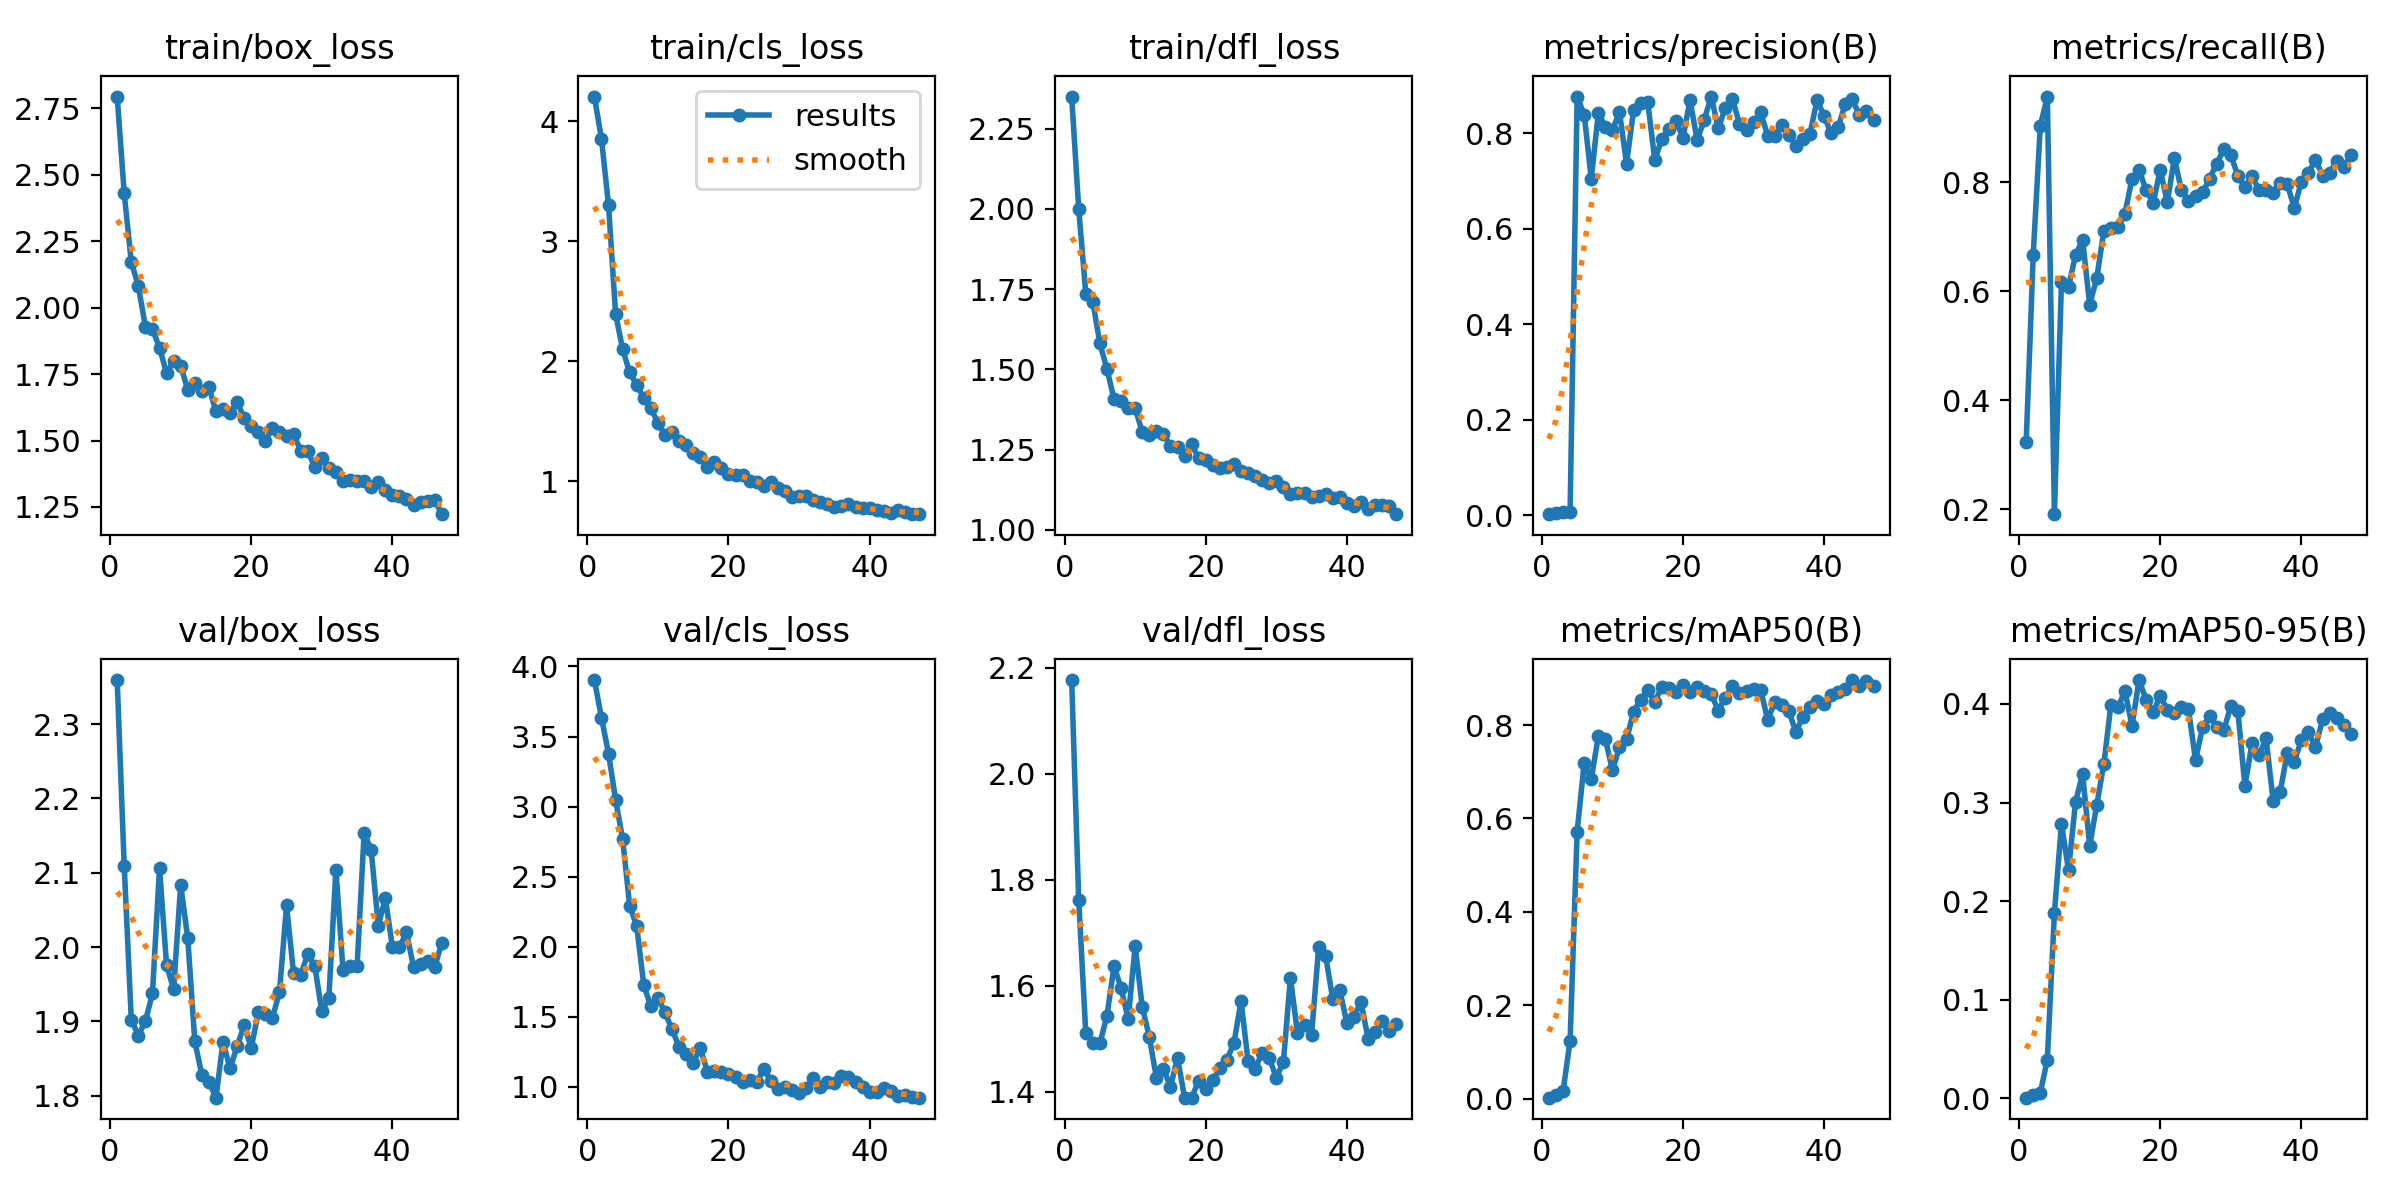

The table this chart was drawn from, first rows:
epoch, time, train/box_loss, train/cls_loss, train/dfl_loss, metrics/precision(B), metrics/recall(B), metrics/mAP50(B), metrics/mAP50-95(B), val/box_loss, val/cls_loss, val/dfl_loss, lr/pg0, lr/pg1, lr/pg2, lr/pg3, lr/pg4, lr/pg5, lr/pg6, lr/pg7
1, 8.862, 2.794, 4.206, 2.35, 0.0025, 0.3226, 0.00238, 0.00079, 2.359, 3.903, 2.177, 0.00102, 0.00034, 0.00102, 0.00034, 0.00102, 0.00034, 0.00102, 0.00034
2, 15.14, 2.43, 3.852, 1.999, 0.00517, 0.6667, 0.00893, 0.00304, 2.109, 3.634, 1.761, 0.002079, 0.0006931, 0.002079, 0.0006931, 0.002079, 0.0006931, 0.002079, 0.0006931
3, 21.31, 2.172, 3.302, 1.736, 0.007, 0.9032, 0.01582, 0.00557, 1.903, 3.378, 1.511, 0.003117, 0.001039, 0.003117, 0.001039, 0.003117, 0.001039, 0.003117, 0.001039
4, 26.95, 2.081, 2.393, 1.71, 0.00742, 0.957, 0.1238, 0.03947, 1.881, 3.049, 1.493, 0.004133, 0.001378, 0.004133, 0.001378, 0.004133, 0.001378, 0.004133, 0.001378
5, 32.58, 1.929, 2.098, 1.581, 0.8764, 0.1906, 0.5719, 0.1877, 1.9, 2.767, 1.492, 0.005129, 0.00171, 0.005129, 0.00171, 0.005129, 0.00171, 0.005129, 0.00171
6, 38.95, 1.919, 1.905, 1.501, 0.839, 0.6166, 0.7194, 0.2785, 1.938, 2.292, 1.544, 0.005703, 0.001901, 0.005703, 0.001901, 0.005703, 0.001901, 0.005703, 0.001901
7, 44.59, 1.85, 1.802, 1.408, 0.7049, 0.6075, 0.6841, 0.2313, 2.106, 2.145, 1.637, 0.005644, 0.001881, 0.005644, 0.001881, 0.005644, 0.001881, 0.005644, 0.001881
8, 50.46, 1.753, 1.692, 1.403, 0.8423, 0.6667, 0.7764, 0.3009, 1.976, 1.722, 1.596, 0.005584, 0.001861, 0.005584, 0.001861, 0.005584, 0.001861, 0.005584, 0.001861
9, 56.01, 1.799, 1.606, 1.379, 0.8137, 0.6935, 0.7703, 0.3289, 1.943, 1.574, 1.537, 0.005525, 0.001842, 0.005525, 0.001842, 0.005525, 0.001842, 0.005525, 0.001842
10, 62.14, 1.781, 1.484, 1.38, 0.8071, 0.5753, 0.7028, 0.2559, 2.084, 1.636, 1.675, 0.005465, 0.001822, 0.005465, 0.001822, 0.005465, 0.001822, 0.005465, 0.001822
11, 67.5, 1.691, 1.382, 1.305, 0.8444, 0.6237, 0.7529, 0.2976, 2.012, 1.53, 1.56, 0.005406, 0.001802, 0.005406, 0.001802, 0.005406, 0.001802, 0.005406, 0.001802
12, 73.49, 1.716, 1.411, 1.297, 0.7364, 0.7097, 0.7691, 0.3386, 1.873, 1.409, 1.504, 0.005347, 0.001782, 0.005347, 0.001782, 0.005347, 0.001782, 0.005347, 0.001782
13, 78.77, 1.687, 1.336, 1.308, 0.8487, 0.715, 0.8287, 0.3988, 1.828, 1.283, 1.427, 0.005287, 0.001762, 0.005287, 0.001762, 0.005287, 0.001762, 0.005287, 0.001762
14, 85.33, 1.701, 1.3, 1.299, 0.864, 0.7173, 0.8545, 0.3965, 1.818, 1.233, 1.444, 0.005228, 0.001743, 0.005228, 0.001743, 0.005228, 0.001743, 0.005228, 0.001743
15, 90.77, 1.609, 1.231, 1.262, 0.8665, 0.7419, 0.8754, 0.4129, 1.797, 1.172, 1.41, 0.005168, 0.001723, 0.005168, 0.001723, 0.005168, 0.001723, 0.005168, 0.001723
16, 96.73, 1.62, 1.203, 1.259, 0.7434, 0.8065, 0.8501, 0.3778, 1.872, 1.275, 1.464, 0.005109, 0.001703, 0.005109, 0.001703, 0.005109, 0.001703, 0.005109, 0.001703
17, 102.6, 1.603, 1.114, 1.231, 0.789, 0.8226, 0.8816, 0.4242, 1.837, 1.108, 1.389, 0.00505, 0.001683, 0.00505, 0.001683, 0.00505, 0.001683, 0.00505, 0.001683
18, 108.9, 1.644, 1.161, 1.266, 0.8098, 0.785, 0.8794, 0.4041, 1.867, 1.114, 1.389, 0.00499, 0.001663, 0.00499, 0.001663, 0.00499, 0.001663, 0.00499, 0.001663
19, 114.3, 1.585, 1.108, 1.223, 0.8252, 0.7617, 0.87, 0.3917, 1.895, 1.104, 1.421, 0.004931, 0.001644, 0.004931, 0.001644, 0.004931, 0.001644, 0.004931, 0.001644
20, 120.6, 1.553, 1.059, 1.218, 0.791, 0.8226, 0.8853, 0.4082, 1.864, 1.089, 1.405, 0.004871, 0.001624, 0.004871, 0.001624, 0.004871, 0.001624, 0.004871, 0.001624
21, 126.1, 1.532, 1.049, 1.201, 0.8698, 0.7634, 0.8714, 0.3938, 1.912, 1.066, 1.422, 0.004812, 0.001604, 0.004812, 0.001604, 0.004812, 0.001604, 0.004812, 0.001604
22, 132.3, 1.498, 1.051, 1.192, 0.7856, 0.8441, 0.8815, 0.3912, 1.91, 1.033, 1.445, 0.004753, 0.001584, 0.004753, 0.001584, 0.004753, 0.001584, 0.004753, 0.001584
23, 137.5, 1.547, 1.001, 1.196, 0.8274, 0.785, 0.8734, 0.3972, 1.905, 1.046, 1.461, 0.004693, 0.001564, 0.004693, 0.001564, 0.004693, 0.001564, 0.004693, 0.001564
24, 143.7, 1.532, 0.9939, 1.207, 0.8769, 0.7661, 0.867, 0.3947, 1.939, 1.031, 1.492, 0.004634, 0.001545, 0.004634, 0.001545, 0.004634, 0.001545, 0.004634, 0.001545
25, 149, 1.518, 0.956, 1.185, 0.8104, 0.7742, 0.8308, 0.3429, 2.056, 1.128, 1.572, 0.004574, 0.001525, 0.004574, 0.001525, 0.004574, 0.001525, 0.004574, 0.001525
26, 155.4, 1.523, 0.9918, 1.176, 0.8532, 0.781, 0.859, 0.3763, 1.964, 1.044, 1.458, 0.004515, 0.001505, 0.004515, 0.001505, 0.004515, 0.001505, 0.004515, 0.001505
27, 160.8, 1.462, 0.9418, 1.169, 0.8717, 0.8065, 0.8836, 0.3877, 1.963, 0.9852, 1.444, 0.004456, 0.001485, 0.004456, 0.001485, 0.004456, 0.001485, 0.004456, 0.001485
28, 166.9, 1.46, 0.9141, 1.156, 0.8202, 0.8339, 0.8692, 0.3762, 1.99, 0.9968, 1.474, 0.004396, 0.001465, 0.004396, 0.001465, 0.004396, 0.001465, 0.004396, 0.001465
29, 172.2, 1.401, 0.8644, 1.147, 0.8072, 0.8602, 0.8725, 0.373, 1.974, 0.9781, 1.464, 0.004337, 0.001446, 0.004337, 0.001446, 0.004337, 0.001446, 0.004337, 0.001446
30, 178.3, 1.434, 0.8786, 1.153, 0.8229, 0.8492, 0.8772, 0.3979, 1.913, 0.9568, 1.427, 0.004277, 0.001426, 0.004277, 0.001426, 0.004277, 0.001426, 0.004277, 0.001426
31, 183.5, 1.395, 0.8758, 1.134, 0.8447, 0.8118, 0.876, 0.3929, 1.932, 0.9879, 1.456, 0.004218, 0.001406, 0.004218, 0.001406, 0.004218, 0.001406, 0.004218, 0.001406
32, 189.8, 1.383, 0.84, 1.113, 0.7946, 0.7903, 0.8107, 0.3165, 2.104, 1.063, 1.615, 0.004159, 0.001386, 0.004159, 0.001386, 0.004159, 0.001386, 0.004159, 0.001386
33, 195, 1.347, 0.8234, 1.114, 0.7935, 0.8118, 0.8491, 0.3601, 1.969, 0.9972, 1.511, 0.004099, 0.001366, 0.004099, 0.001366, 0.004099, 0.001366, 0.004099, 0.001366
34, 200.8, 1.353, 0.8053, 1.114, 0.8175, 0.785, 0.8432, 0.3482, 1.974, 1.034, 1.527, 0.00404, 0.001347, 0.00404, 0.001347, 0.00404, 0.001347, 0.00404, 0.001347
35, 206.2, 1.346, 0.7876, 1.101, 0.7959, 0.785, 0.8298, 0.3649, 1.975, 1.023, 1.508, 0.00398, 0.001327, 0.00398, 0.001327, 0.00398, 0.001327, 0.00398, 0.001327
36, 211.9, 1.347, 0.7919, 1.105, 0.7743, 0.7796, 0.7849, 0.3018, 2.153, 1.076, 1.673, 0.003921, 0.001307, 0.003921, 0.001307, 0.003921, 0.001307, 0.003921, 0.001307
37, 217.6, 1.324, 0.8051, 1.112, 0.7879, 0.7989, 0.8182, 0.3107, 2.131, 1.069, 1.655, 0.003862, 0.001287, 0.003862, 0.001287, 0.003862, 0.001287, 0.003862, 0.001287
38, 223.3, 1.343, 0.781, 1.101, 0.7992, 0.7957, 0.8377, 0.3505, 2.029, 1.033, 1.575, 0.003802, 0.001267, 0.003802, 0.001267, 0.003802, 0.001267, 0.003802, 0.001267
39, 228.8, 1.316, 0.7777, 1.103, 0.8696, 0.7527, 0.8521, 0.3414, 2.066, 0.9973, 1.592, 0.003743, 0.001248, 0.003743, 0.001248, 0.003743, 0.001248, 0.003743, 0.001248
40, 234.5, 1.295, 0.7773, 1.083, 0.8361, 0.8011, 0.8447, 0.3633, 2.001, 0.9623, 1.53, 0.003683, 0.001228, 0.003683, 0.001228, 0.003683, 0.001228, 0.003683, 0.001228
41, 239.6, 1.291, 0.7561, 1.074, 0.7999, 0.8165, 0.8654, 0.371, 2, 0.9603, 1.541, 0.003624, 0.001208, 0.003624, 0.001208, 0.003624, 0.001208, 0.003624, 0.001208
42, 246, 1.281, 0.7498, 1.088, 0.813, 0.8413, 0.8713, 0.356, 2.02, 0.9919, 1.57, 0.003565, 0.001188, 0.003565, 0.001188, 0.003565, 0.001188, 0.003565, 0.001188
43, 251.3, 1.256, 0.7344, 1.065, 0.8621, 0.8118, 0.8776, 0.3842, 1.973, 0.9664, 1.501, 0.003505, 0.001168, 0.003505, 0.001168, 0.003505, 0.001168, 0.003505, 0.001168
44, 257.3, 1.268, 0.7594, 1.076, 0.8713, 0.8172, 0.8963, 0.3906, 1.978, 0.9362, 1.513, 0.003446, 0.001149, 0.003446, 0.001149, 0.003446, 0.001149, 0.003446, 0.001149
45, 262.6, 1.272, 0.7454, 1.077, 0.838, 0.8387, 0.8833, 0.3859, 1.982, 0.9375, 1.534, 0.003386, 0.001129, 0.003386, 0.001129, 0.003386, 0.001129, 0.003386, 0.001129
46, 268.7, 1.276, 0.7284, 1.074, 0.8472, 0.828, 0.8945, 0.3786, 1.973, 0.9266, 1.514, 0.003327, 0.001109, 0.003327, 0.001109, 0.003327, 0.001109, 0.003327, 0.001109
47, 273.9, 1.223, 0.7241, 1.049, 0.8272, 0.8494, 0.8829, 0.3699, 2.006, 0.9215, 1.528, 0.003268, 0.001089, 0.003268, 0.001089, 0.003268, 0.001089, 0.003268, 0.001089
